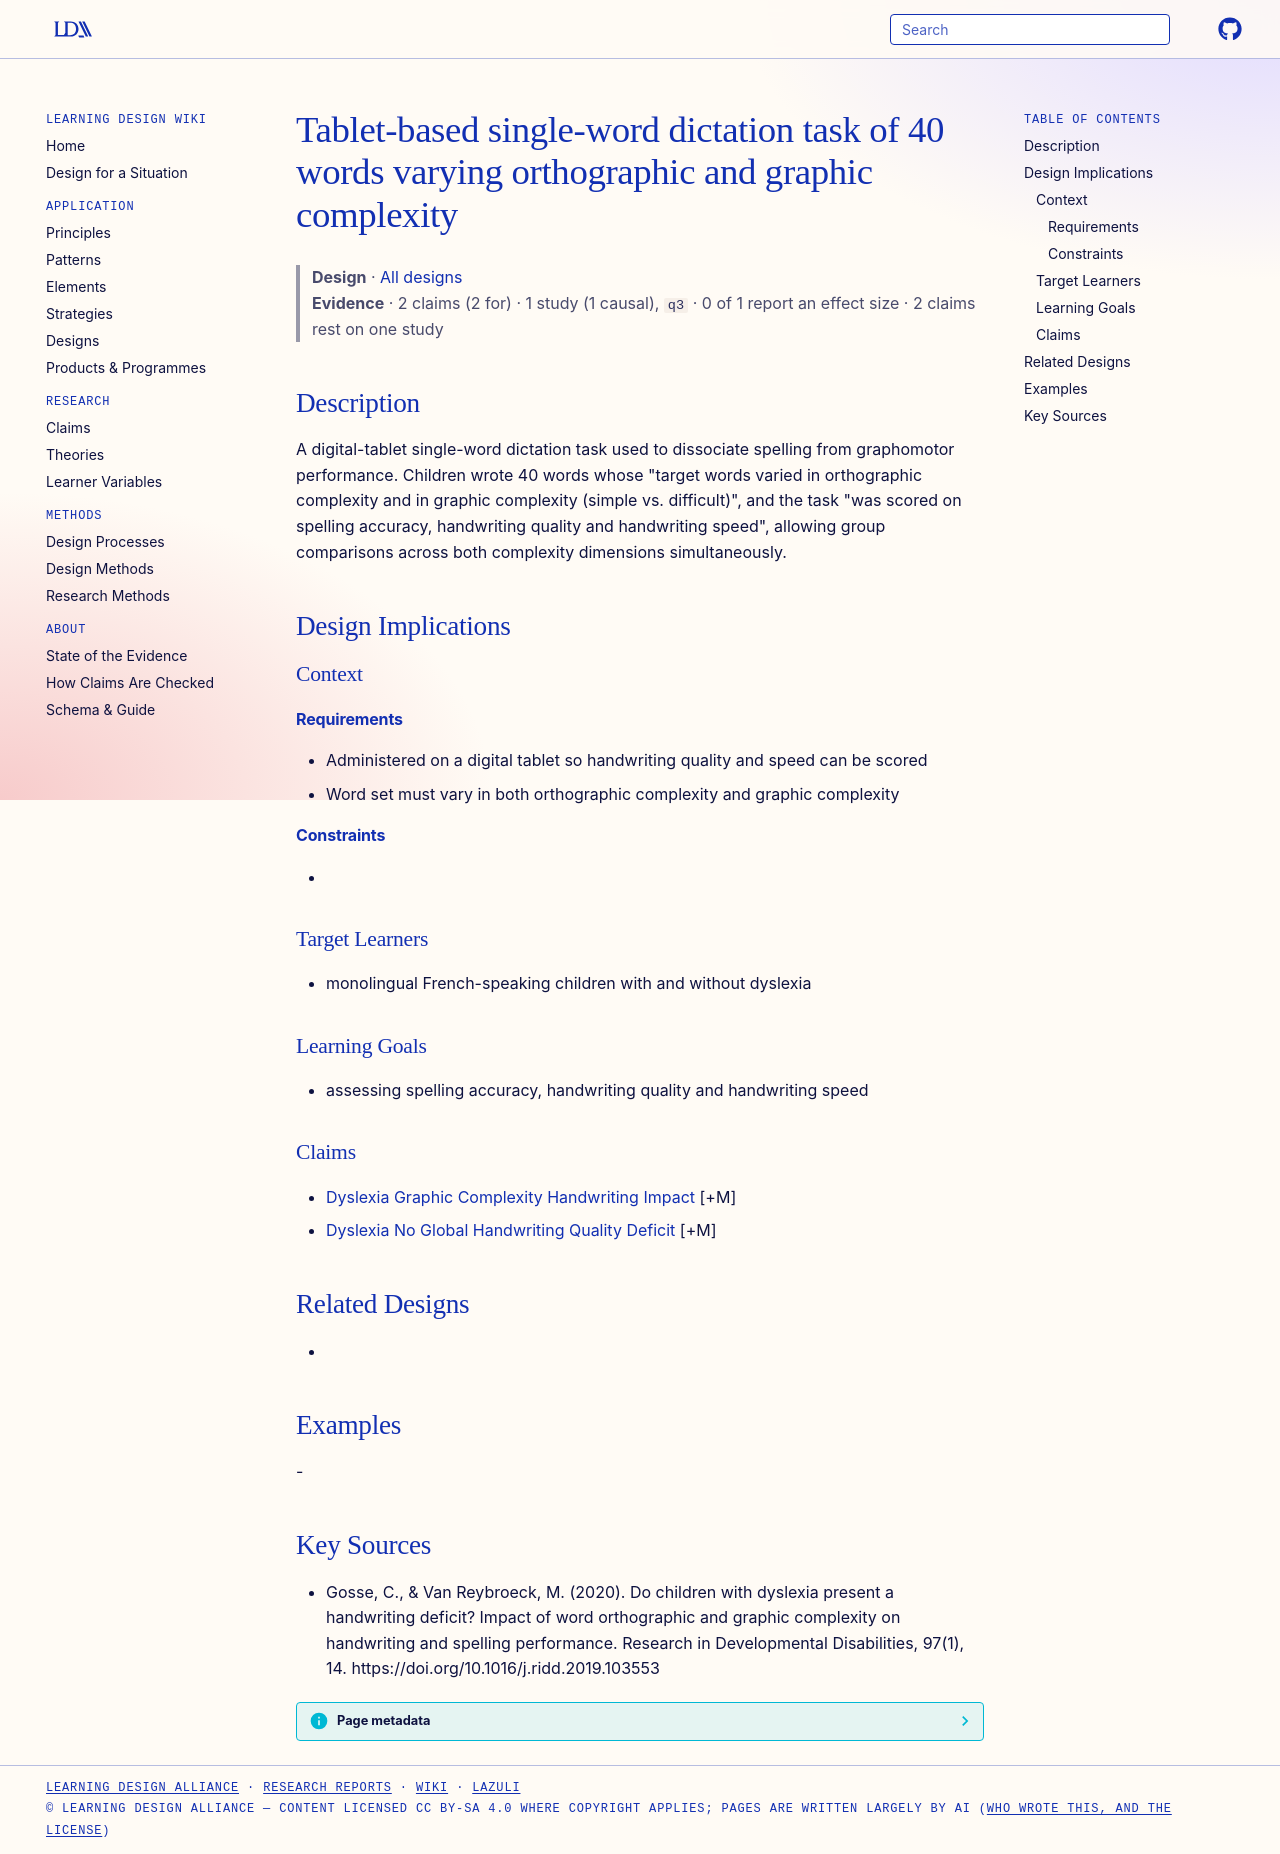

repository: Learning-Design-Alliance/learning-wiki · page: designs/tablet-dictation-40-words-orthographic-graphic-complexity/index.html · generator: mkdocs

---
type: design
id: tablet-dictation-40-words-orthographic-graphic-complexity
title: Tablet-based single-word dictation task of 40 words varying orthographic and graphic complexity
description: A digital-tablet single-word dictation task used to dissociate spelling from graphomotor performance.
status: review
generated:
  by: "process:settle-candidates"
  at: 2026-10-17
sources:
  - id: gosse-2020
    resource: "https://doi.org/10.1016/j.ridd.2019.103553"
    title: "Gosse, C., & Van Reybroeck, M. (2020). Do children with dyslexia present a handwriting deficit? Impact of word orthographic and graphic complexity on handwriting and spelling performance. Research in Developmental Disabilities, 97(1), 14. https://doi.org/10.1016/j.ridd.2019.103553"
    author: "Gosse, C., & Van Reybroeck, M"
---

# Tablet-based single-word dictation task of 40 words varying orthographic and graphic complexity

> **Design** · [All designs](index.md)
> **Evidence** · 2 claims (2 for) · 1 study (1 causal), `q3` · 0 of 1 report an effect size · 2 claims rest on one study

## Description
A digital-tablet single-word dictation task used to dissociate spelling from graphomotor performance. Children wrote 40 words whose "target words varied in orthographic complexity and in graphic complexity (simple vs. difficult)", and the task "was scored on spelling accuracy, handwriting quality and handwriting speed", allowing group comparisons across both complexity dimensions simultaneously.

## Design Implications

### Context
#### Requirements
- Administered on a digital tablet so handwriting quality and speed can be scored
- Word set must vary in both orthographic complexity and graphic complexity
#### Constraints
- 

### Target Learners
- monolingual French-speaking children with and without dyslexia

### Learning Goals
- assessing spelling accuracy, handwriting quality and handwriting speed

### Claims
- [Dyslexia Graphic Complexity Handwriting Impact](../claims/dyslexia-graphic-complexity-handwriting-impact.md) [+M]
- [Dyslexia No Global Handwriting Quality Deficit](../claims/dyslexia-no-global-handwriting-quality-deficit.md) [+M]

## Related Designs
- 

## Examples
-

## Key Sources
- Gosse, C., & Van Reybroeck, M. (2020). Do children with dyslexia present a handwriting deficit? Impact of word orthographic and graphic complexity on handwriting and spelling performance. Research in Developmental Disabilities, 97(1), 14. https://doi.org/10.1016/j.ridd.2019.103553
